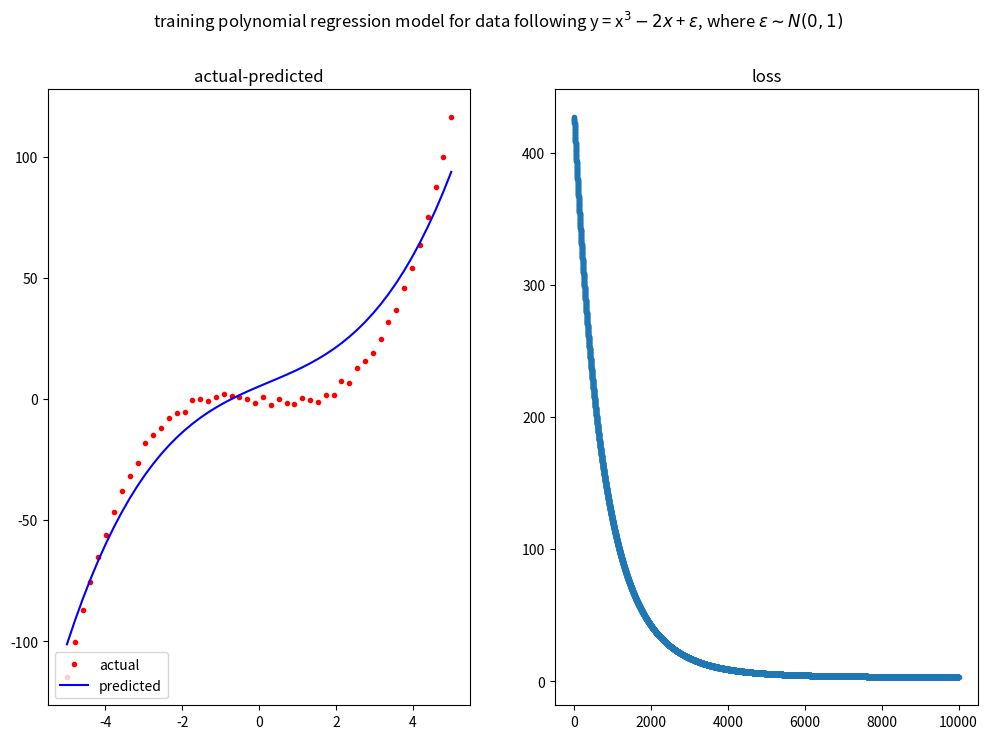

Write Python code to recreate this figure.
import numpy as np
import matplotlib.pyplot as plt
import json


# polynomial regression model
class Predictor:
    def __init__(
        self,
        w: list = [1., 1., 1., 1.],
        n: int = 0,
        x_mean: float = 0.0,
        x_var: float = 1.0,
        y_mean: float = 0.0,
        y_var: float = 1.0
    ):
        self.w = np.array(w)

        # for online learning
        self.n = n
        self.x_mean = x_mean
        self.x_var = x_var
        self.y_mean = y_mean
        self.y_var = y_var

    def fit_local(
        self,
        xs: list, 
        ys: list,
        num_of_epochs: int = 10000,
        learning_rate: float = 0.0002
    ) -> list:
        xs = np.array(xs)
        ys = np.array(ys)

        # for online learning
        self.n = len(xs)
        self.x_mean = xs.mean()
        self.x_var = xs.var()
        self.y_mean = ys.mean()
        self.y_var = ys.var()

        xs = (xs - xs.mean()) / xs.std()
        ys = (ys - ys.mean()) / ys.std()
        X = np.array([xs**i for i in range(len(self.w))])

        losses = []
        for _ in range(num_of_epochs):
            fs = np.dot(self.w, X)
            for i in range(len(self.w)):
                self.w[i] -= (learning_rate / self.n) * (fs - ys).T.dot(xs**i)
            loss = ((fs - ys)**2).sum()
            losses.append(loss)

        return losses

    def fit_online(
        self,
        x: float,
        y: float,
        num_of_epochs: int = 10,
        learning_rate: float = 0.0001
    ) -> list:   
        if self.n == 0:
            self.x_var = 0.0
            self.x_mean = x
            self.y_var = 0.0
            self.y_mean = y
            self.n += 1
            return float('inf')

        # for (un-)standardizing
        self.x_var = next_var(x, self.n, self.x_mean, self.x_var)
        self.x_mean = next_mean(x, self.n, self.x_mean)
        self.y_var = next_var(y, self.n, self.y_mean, self.y_var)
        self.y_mean = next_mean(y, self.n, self.y_mean)
        self.n += 1

        x_std = np.sqrt(self.x_var)
        y_std = np.sqrt(self.y_var)
        x = (x - self.x_mean) / x_std
        y = (y - self.y_mean) / y_std
        X = np.array([x**i for i in range(len(self.w))])

        losses = []
        for _ in range(num_of_epochs):
            f = np.dot(self.w, X)
            for i in range(len(self.w)):
                self.w[i] -= learning_rate * (f - y) * x**i
            loss = (f - y)**2
            losses.append(loss)
        
        return losses

    def predict(self, x) -> float:
        x_std = np.sqrt(self.x_var)
        y_std = np.sqrt(self.y_var)
        x = (x - self.x_mean) / x_std
        X = np.array([x**i for i in range(len(self.w))])
        y = np.dot(self.w, X)
        y = y * y_std + self.y_mean
        return y

    def to_json(self):
        return \
            {
                'model': {
                    'w': list(map(float, self.w)),
                    'n': int(self.n),
                    'x_mean': float(self.x_mean),
                    'x_var': float(self.x_var),
                    'y_mean': float(self.y_mean),
                    'y_var': float(self.y_var)
                }
            }


def next_mean(new_value, n: int, mean: float) -> float:
    return (new_value + n * mean) / (n + 1)


def next_var(new_value, n: int, mean: float, var: float) -> float:
    new_mean = next_mean(new_value, n, mean)
    return (new_value**2 + n * (mean**2 + var)) / (n + 1) - new_mean**2


if __name__ == '__main__':
    xs = np.linspace(-5., 5., 50)
    ys = xs**3 - 2.0 * xs + np.random.normal(size=len(xs))

    model = Predictor([1., 1., 1., 1.])
    losses = model.fit_local(xs, ys)
    ys_ = list(map(model.predict, xs))

    fig, (ax1, ax2) = plt.subplots(1, 2, figsize=(12, 8))
    ax1.plot(xs, ys, '.', color='r', label='actual')
    ax1.plot(xs, ys_, color='b', label='predicted')
    ax1.set_title('actual-predicted')
    ax1.legend(loc='lower left')
    ax2.plot(losses, '.')
    ax2.set_title('loss')
    fig.suptitle(
        r'training polynomial regression model for '
        r'data following y = x$^3 - 2x$ + $\varepsilon$, where $\varepsilon \sim N(0,1)$'
    )

    plt.show()

    print(json.dumps(model.to_json(), indent=4, ensure_ascii=True))